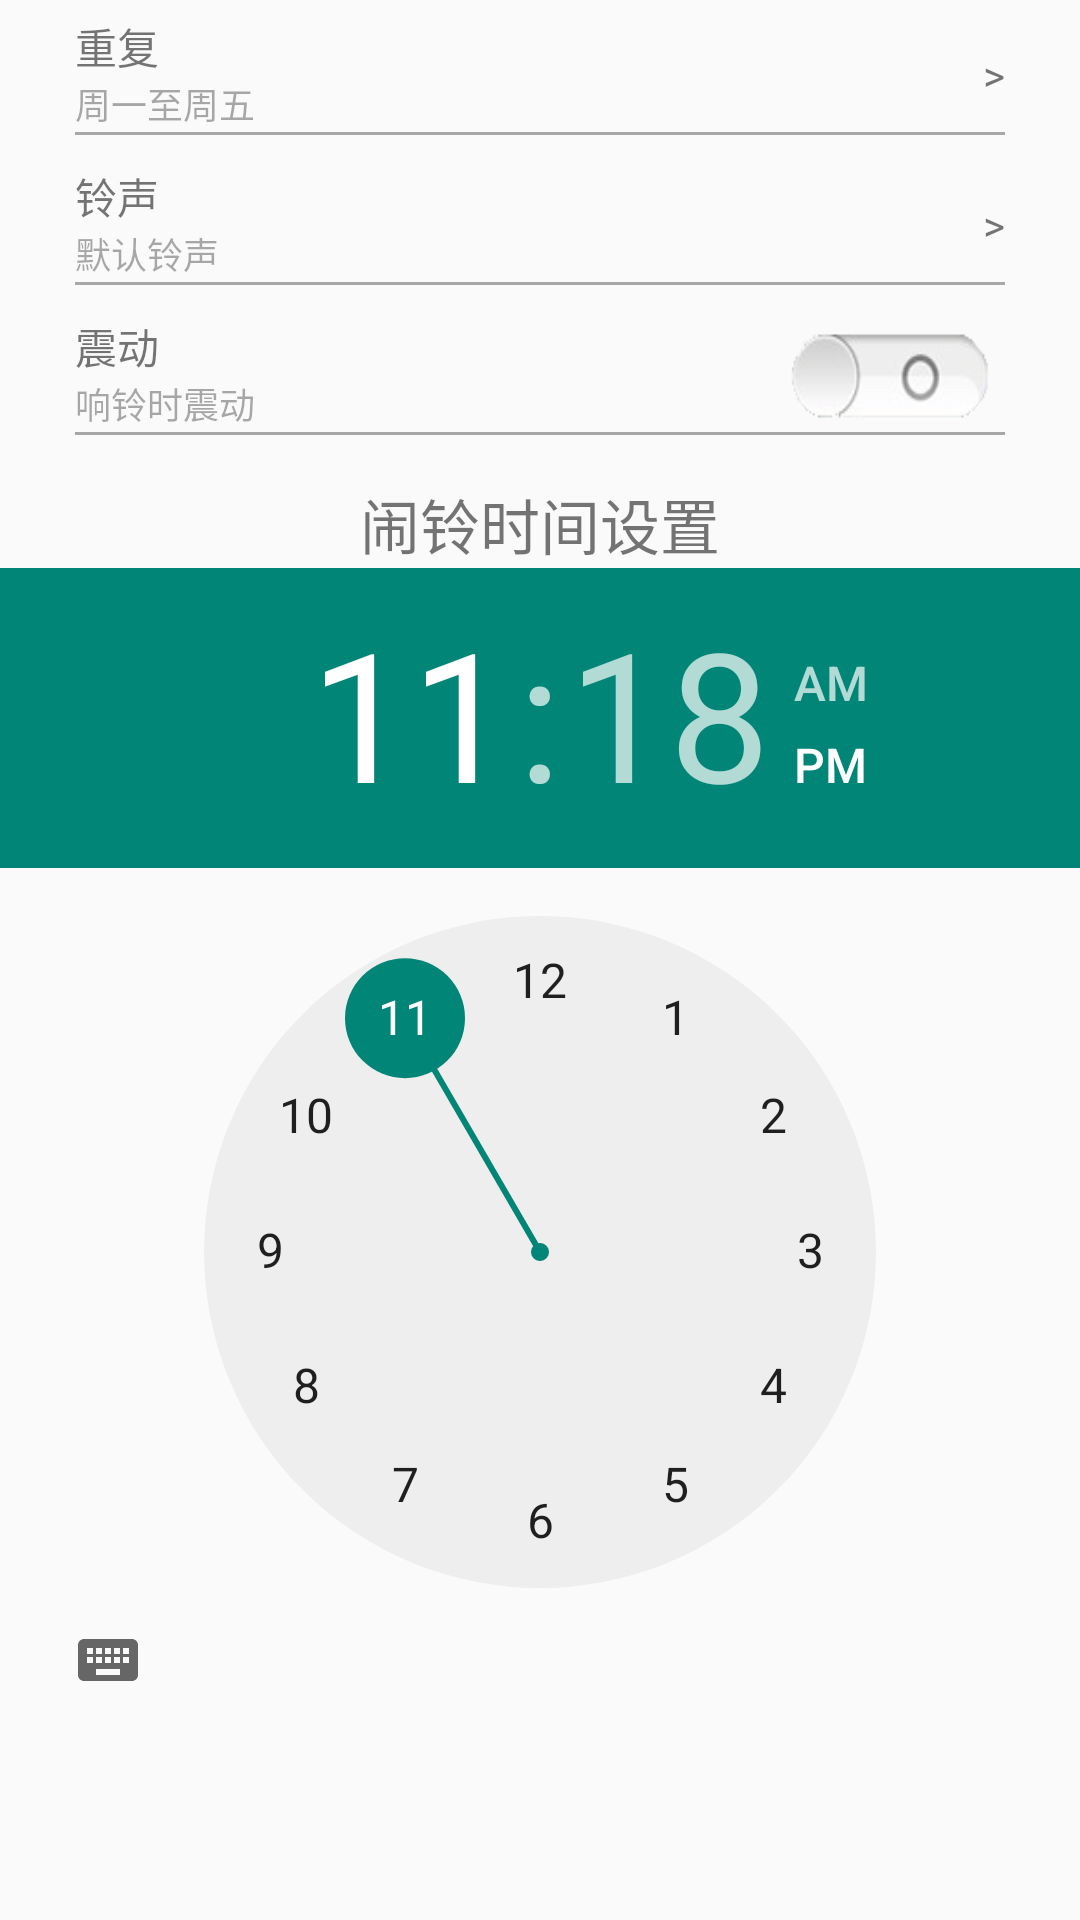

This screen was rendered from an Android layout file. Write that file and the resources it references.
<!-- AndroidManifest.xml: application theme CustomTheme -->
<!-- res/layout/activity_setting.xml -->
<LinearLayout xmlns:android="http://schemas.android.com/apk/res/android"
    android:layout_width="match_parent"
    android:layout_height="match_parent"

    android:orientation="vertical">

    <RelativeLayout
        android:id="@+id/rl_choice_days"
        android:layout_width="match_parent"
        android:layout_height="50dp"
        android:layout_marginLeft="20dp"
        android:layout_marginRight="20dp"
        android:padding="5dp">

        <TextView
            android:id="@+id/text_repeat"
            android:layout_width="wrap_content"
            android:layout_height="wrap_content"
            android:text="重复" />

        <TextView
            android:id="@+id/tv_show_choice_days"
            android:layout_width="wrap_content"
            android:layout_height="wrap_content"
            android:layout_below="@+id/text_repeat"
            android:text="周一至周五"
            android:textColor="#55000000"
            android:textSize="12sp" />

        <TextView
            android:layout_width="wrap_content"
            android:layout_height="wrap_content"
            android:layout_alignParentRight="true"
            android:layout_centerVertical="true"
            android:text=">" />

        <View
            android:layout_width="match_parent"
            android:layout_height="1dp"
            android:layout_alignParentBottom="true"
            android:background="#55000000"></View>
    </RelativeLayout>

    <RelativeLayout
        android:id="@+id/rl_choice_voice"
        android:layout_width="match_parent"
        android:layout_height="50dp"
        android:layout_marginLeft="20dp"
        android:layout_marginRight="20dp"
        android:padding="5dp">

        <TextView
            android:id="@+id/text_voice"
            android:layout_width="wrap_content"
            android:layout_height="wrap_content"
            android:text="铃声" />

        <TextView
            android:id="@+id/tv_show_choice_voice"
            android:layout_width="wrap_content"
            android:layout_height="wrap_content"
            android:layout_below="@+id/text_voice"
            android:text="默认铃声"
            android:textColor="#55000000"
            android:textSize="12sp" />

        <TextView
            android:layout_width="wrap_content"
            android:layout_height="wrap_content"
            android:layout_alignParentRight="true"
            android:layout_centerVertical="true"
            android:text=">" />

        <View
            android:layout_width="match_parent"
            android:layout_height="1dp"
            android:layout_alignParentBottom="true"
            android:background="#55000000"></View>
    </RelativeLayout>

    <RelativeLayout
        android:id="@+id/rl_choice_vib"
        android:layout_width="match_parent"
        android:layout_height="50dp"
        android:layout_marginLeft="20dp"
        android:layout_marginRight="20dp"
        android:padding="5dp">

        <TextView
            android:id="@+id/text_vib"
            android:layout_width="wrap_content"
            android:layout_height="wrap_content"
            android:text="震动" />

        <TextView
            android:layout_width="wrap_content"
            android:layout_height="wrap_content"
            android:layout_below="@+id/text_vib"
            android:text="响铃时震动"
            android:textColor="#55000000"
            android:textSize="12sp" />

        <ToggleButton
            android:id="@+id/tb_is_vibrated"
            android:layout_width="75dp"
            android:layout_height="40dp"
            android:layout_alignParentRight="true"
            android:layout_centerVertical="true"
            android:background="@drawable/tb_bg"
            android:textOff="@null"
            android:textOn="@null" />

        <View
            android:layout_width="match_parent"
            android:layout_height="1dp"
            android:layout_alignParentBottom="true"
            android:background="#55000000"></View>
    </RelativeLayout>

    <TextView
        android:layout_width="match_parent"
        android:layout_height="wrap_content"
        android:layout_marginTop="10dp"
        android:gravity="center"
        android:text="闹铃时间设置"
        android:textSize="20sp" />

    <TimePicker

        android:id="@+id/tp_alarm_time"
        android:layout_width="match_parent"
        android:layout_height="0dp"
        android:layout_weight="1" />


</LinearLayout>
<!-- resources referenced by this layout -->
<resources>
  <!-- drawable tb_bg (drawable) -->
  <?xml version="1.0" encoding="utf-8"?>
  <selector xmlns:android="http://schemas.android.com/apk/res/android">
      <item android:drawable="@drawable/is_on" android:state_checked="true" />
      <item android:drawable="@drawable/is_off" />
  </selector>
  <style name="CustomTheme" parent="@style/Theme.AppCompat.Light">
          <item name="actionBarStyle">@style/MyActionBar</item>
      </style>
  <!-- drawable is_on: png bitmap (drawable, 6533 bytes) -->
  <!-- drawable is_off: png bitmap (drawable, 5125 bytes) -->
  <style name="MyActionBar" parent="@style/Widget.AppCompat.ActionBar">
          <item name="background">@color/action_bar_bg</item>
          <item name="height">40dp</item>
          <item name="contentInsetStart">0dp</item>
          <item name="contentInsetEnd">0dp</item>
      </style>
  <color name="action_bar_bg">#5CDCFC</color>
</resources>
